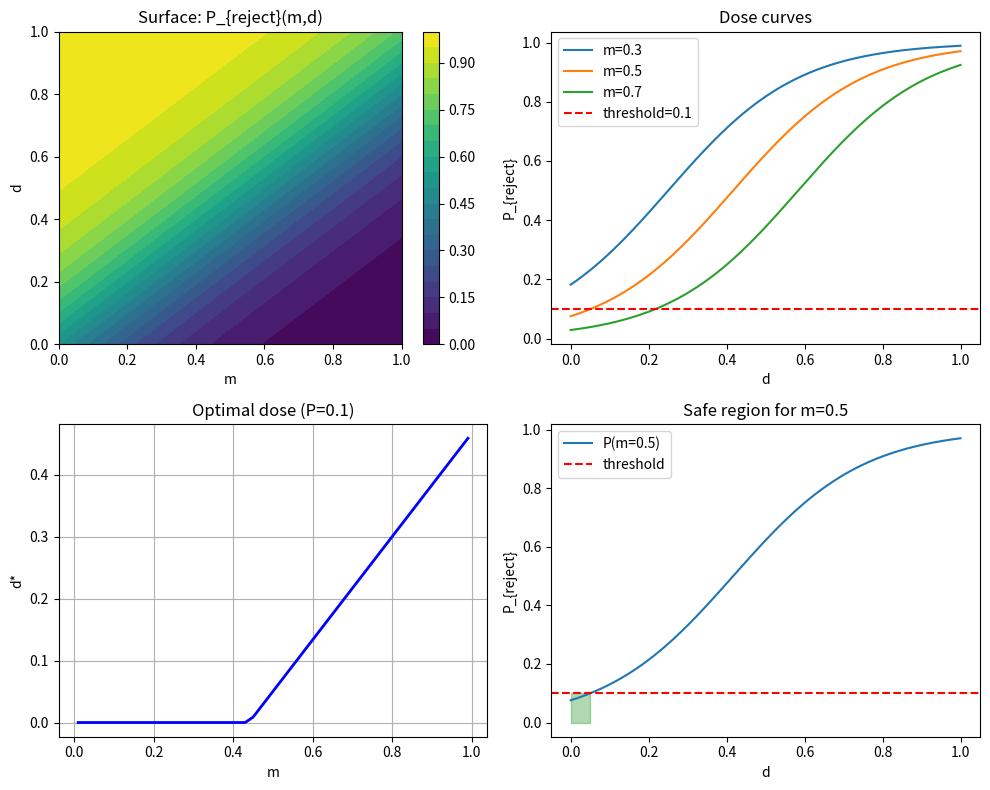

Source code (Python):
#!/usr/bin/env python3
# -*- coding: utf-8 -*-
"""
Created on Tue Apr 28 11:03:05 2026

@author: iwamura
"""

import numpy as np
import matplotlib.pyplot as plt
import csv
import os

# ---- 自動日本語フォント検出 ----
plt.rcParams['font.family'] = 'sans-serif'
try:
    # macOS 日本語フォント候補
    fp = plt.font_manager.FontProperties(family='Hiragino Sans')
    if fp.get_name() != 'sans-serif':
        plt.rcParams['font.sans-serif'] = ['Hiragino Sans', 'IPAexGothic', 'Noto Sans CJK JP']
    else:
        raise
except:
    pass  # fallback to default (English)

# ---- モデル定義 ----
def P_reject(m, d):
    """拒絶確率 P = 1/(1+exp(5*(m-1.2*d)))"""
    return 1 / (1 + np.exp(5 * (m - 1.2 * d)))

# ---- パラメータ設定 ----
threshold = 0.1  # 安全閾値
m_vals = np.linspace(0, 1, 100)
d_vals = np.linspace(0, 1, 100)
M, D = np.meshgrid(m_vals, d_vals, indexing='ij')  # (m,d) 格子

# ---- 1. 3D 表面プロット (2x2 サブプロットの左上) ----
fig, axes = plt.subplots(2, 2, figsize=(10, 8))
ax1 = axes[0,0]
P_surf = P_reject(M, D)
cont = ax1.contourf(M, D, P_surf, levels=20, cmap='viridis')
ax1.set_xlabel('m')
ax1.set_ylabel('d')
ax1.set_title('Surface: P_{reject}(m,d)')
fig.colorbar(cont, ax=ax1)

# ---- 2. 固定 m での dose 曲線 (m=0.3, 0.5, 0.7) ----
ax2 = axes[0,1]
d_fine = np.linspace(0, 1, 200)
for m_fix in [0.3, 0.5, 0.7]:
    P_fix = P_reject(m_fix, d_fine)
    ax2.plot(d_fine, P_fix, label=f'm={m_fix}')
ax2.axhline(threshold, color='r', linestyle='--', label='threshold=0.1')
ax2.set_xlabel('d')
ax2.set_ylabel('P_{reject}')
ax2.set_title('Dose curves')
ax2.legend()

# ---- 3. 最適 dose (P=0.1 を満たす d*) ----
m_opt_vals = np.linspace(0.01, 0.99, 50)
d_opt = []
for m in m_opt_vals:
    # 二分法で P(m,d)=0.1 を解く (d∈[0,1])
    lo, hi = 0.0, 1.0
    for _ in range(30):
        mid = (lo + hi) / 2
        if P_reject(m, mid) < threshold:
            lo = mid
        else:
            hi = mid
    d_opt.append((lo+hi)/2)
d_opt = np.array(d_opt)

ax3 = axes[1,0]
ax3.plot(m_opt_vals, d_opt, 'b-', linewidth=2)
ax3.set_xlabel('m')
ax3.set_ylabel('d*')
ax3.set_title('Optimal dose (P=0.1)')
ax3.grid(True)

# ---- 4. 安全領域 (m=0.5 固定) ----
ax4 = axes[1,1]
P_m05 = P_reject(0.5, d_fine)
ax4.plot(d_fine, P_m05, label='P(m=0.5)')
ax4.axhline(0.1, color='r', linestyle='--', label='threshold')
ax4.fill_between(d_fine, 0, 0.1, where=(P_m05 <= 0.1), color='green', alpha=0.3)
ax4.set_xlabel('d')
ax4.set_ylabel('P_{reject}')
ax4.set_title('Safe region for m=0.5')
ax4.legend()

plt.tight_layout()
plt.savefig('BIO502_results.png', dpi=150)
plt.show()

# ---- 5. CSV 出力 (最適 dose テーブル) ----
with open('BIO502_opt_dose.csv', 'w', newline='') as f:
    writer = csv.writer(f)
    writer.writerow(['m', 'd_opt'])
    for m, d in zip(m_opt_vals, d_opt):
        writer.writerow([f'{m:.4f}', f'{d:.4f}'])

# ---- 6. サマリーファイル ----
with open('BIO502_summary.txt', 'w', encoding='utf-8') as f:
    f.write('BIO-502 Summary (Python implementation)\n')
    f.write('Model: P = 1/(1+exp(5*(m-1.2*d)))\n')
    f.write(f'Threshold for safe dose: {threshold}\n')
    f.write(f'Number of m points: {len(m_opt_vals)}\n')
    f.write('Generated files:\n')
    f.write('  - BIO502_results.png (2x2 subplots)\n')
    f.write('  - BIO502_opt_dose.csv (optimal dose table)\n')
    f.write('  - BIO502_summary.txt (this file)\n')

print('All done. Check BIO502_results.png and CSV.')
